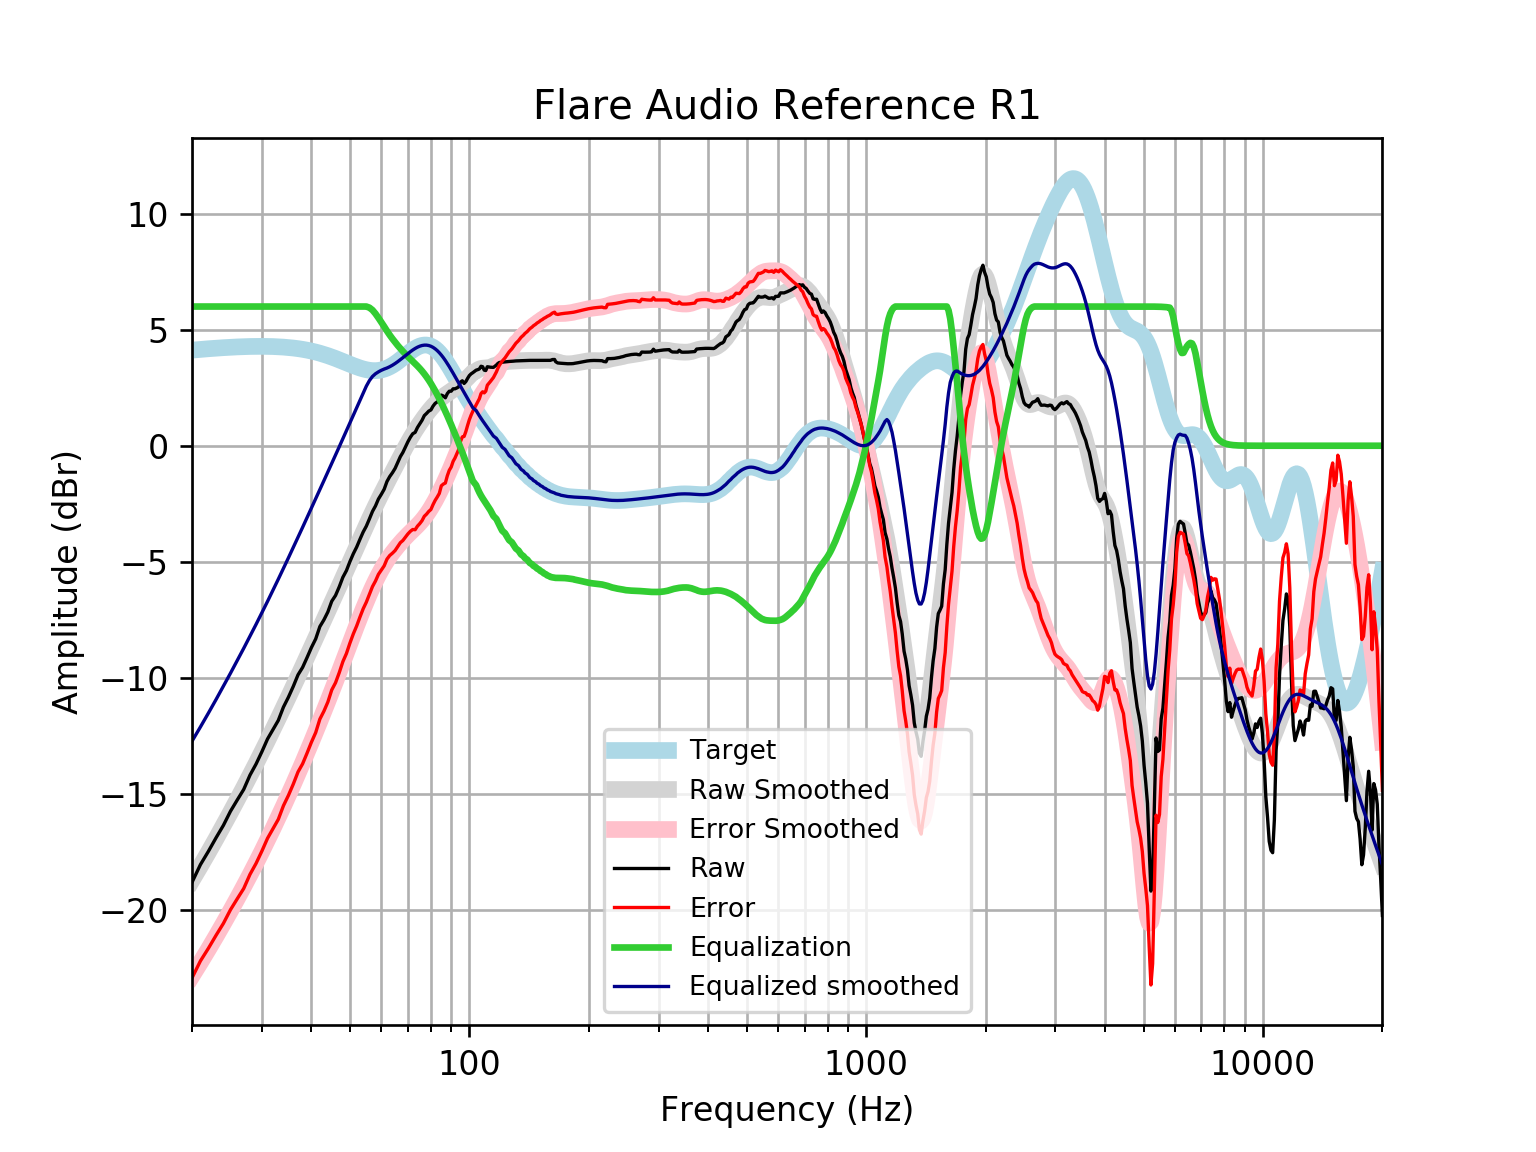

The file beside this chart, header and first rows:
frequency, raw, error, smoothed, error_smoothed, equalization, equalized_raw, equalized_smoothed, target
20, -18.82, -22.94, -18.73, -22.86, 6, -12.82, -12.73, 4.121
21, -18.06, -22.21, -18.12, -22.27, 6.0, -12.06, -12.12, 4.152
22, -17.48, -21.66, -17.52, -21.7, 6.0, -11.48, -11.52, 4.18
23, -16.89, -21.1, -16.93, -21.14, 6, -10.89, -10.93, 4.205
24, -16.36, -20.59, -16.36, -20.59, 6, -10.36, -10.36, 4.227
25, -15.76, -20, -15.81, -20.05, 6, -9.756, -9.805, 4.245
26, -15.27, -19.53, -15.26, -19.52, 6.0, -9.27, -9.261, 4.259
27, -14.81, -19.08, -14.73, -19, 6.0, -8.814, -8.73, 4.271
28, -14.2, -18.47, -14.21, -18.49, 6.0, -8.196, -8.211, 4.278
29, -13.72, -18, -13.7, -17.98, 6, -7.721, -7.701, 4.283
30, -13.19, -17.47, -13.2, -17.48, 6.0, -7.188, -7.2, 4.284
31, -12.64, -16.92, -12.71, -16.99, 6, -6.639, -6.709, 4.281
32, -12.23, -16.5, -12.23, -16.5, 6, -6.229, -6.225, 4.275
33, -11.84, -16.1, -11.75, -16.02, 6.0, -5.838, -5.751, 4.265
34, -11.26, -15.51, -11.29, -15.54, 6, -5.263, -5.286, 4.251
35, -10.84, -15.07, -10.83, -15.06, 6, -4.836, -4.83, 4.233
36, -10.37, -14.58, -10.38, -14.59, 6, -4.371, -4.383, 4.211
37, -9.874, -14.06, -9.945, -14.13, 6.0, -3.874, -3.945, 4.185
38, -9.553, -13.71, -9.515, -13.67, 6, -3.553, -3.515, 4.155
39, -9.126, -13.25, -9.095, -13.21, 6, -3.126, -3.095, 4.12
40, -8.694, -12.77, -8.684, -12.76, 6, -2.694, -2.684, 4.08
41, -8.325, -12.36, -8.282, -12.32, 6, -2.325, -2.282, 4.037
42, -7.794, -11.78, -7.889, -11.88, 6, -1.794, -1.889, 3.989
43, -7.504, -11.44, -7.505, -11.44, 6.0, -1.504, -1.505, 3.937
44, -7.162, -11.04, -7.129, -11.01, 6.0, -1.162, -1.129, 3.881
45, -6.701, -10.52, -6.761, -10.58, 6, -0.7013, -0.7612, 3.823
46, -6.452, -10.21, -6.4, -10.16, 6.0, -0.4519, -0.4, 3.762
47, -6.081, -9.781, -6.045, -9.743, 6.0, -0.08135, -0.04484, 3.7
48, -5.669, -9.306, -5.695, -9.33, 6.0, 0.3308, 0.3048, 3.636
49, -5.382, -8.956, -5.351, -8.923, 6, 0.6179, 0.6489, 3.574
50, -4.996, -8.509, -5.013, -8.524, 6, 1.004, 0.9872, 3.512
51, -4.655, -8.109, -4.681, -8.135, 6, 1.345, 1.319, 3.454
52, -4.367, -7.767, -4.356, -7.756, 6, 1.633, 1.644, 3.4
53, -4.033, -7.385, -4.04, -7.392, 6, 1.967, 1.96, 3.351
54, -3.718, -7.028, -3.731, -7.043, 6, 2.282, 2.269, 3.31
55, -3.466, -6.742, -3.432, -6.71, 6, 2.534, 2.568, 3.276
56, -3.151, -6.404, -3.142, -6.397, 5.951, 2.8, 2.809, 3.253
57, -2.83, -6.069, -2.861, -6.103, 5.847, 3.017, 2.987, 3.239
58, -2.594, -5.831, -2.59, -5.83, 5.692, 3.098, 3.103, 3.237
59, -2.297, -5.544, -2.328, -5.578, 5.513, 3.215, 3.184, 3.246
60, -2.093, -5.361, -2.076, -5.348, 5.328, 3.235, 3.252, 3.268
61, -1.875, -5.177, -1.832, -5.138, 5.138, 3.263, 3.305, 3.301
62, -1.541, -4.887, -1.596, -4.946, 4.946, 3.405, 3.35, 3.346
63, -1.328, -4.73, -1.365, -4.771, 4.771, 3.443, 3.406, 3.402
64, -1.163, -4.63, -1.139, -4.61, 4.61, 3.448, 3.471, 3.468
65, -0.9741, -4.516, -0.9165, -4.461, 4.461, 3.487, 3.545, 3.542
66, -0.7254, -4.347, -0.6969, -4.321, 4.321, 3.596, 3.625, 3.622
67, -0.4703, -4.178, -0.4813, -4.19, 4.19, 3.72, 3.709, 3.707
68, -0.2876, -4.083, -0.271, -4.067, 4.067, 3.78, 3.796, 3.796
69, -0.05691, -3.941, -0.06771, -3.952, 3.952, 3.895, 3.884, 3.884
70, 0.1697, -3.801, 0.127, -3.843, 3.843, 4.012, 3.97, 3.97
71, 0.3631, -3.689, 0.3122, -3.739, 3.739, 4.102, 4.051, 4.053
72, 0.5182, -3.61, 0.4876, -3.638, 3.638, 4.156, 4.126, 4.128
73, 0.575, -3.62, 0.6536, -3.538, 3.538, 4.113, 4.192, 4.195
74, 0.7866, -3.465, 0.8111, -3.437, 3.437, 4.223, 4.248, 4.251
75, 0.9396, -3.356, 0.9608, -3.331, 3.331, 4.27, 4.291, 4.295
76, 1.099, -3.227, 1.103, -3.218, 3.218, 4.316, 4.321, 4.325
77, 1.3, -3.041, 1.239, -3.097, 3.097, 4.397, 4.336, 4.341
78, 1.392, -2.948, 1.368, -2.968, 2.968, 4.36, 4.336, 4.34
79, 1.493, -2.831, 1.49, -2.83, 2.83, 4.323, 4.32, 4.324
... 553 more rows
